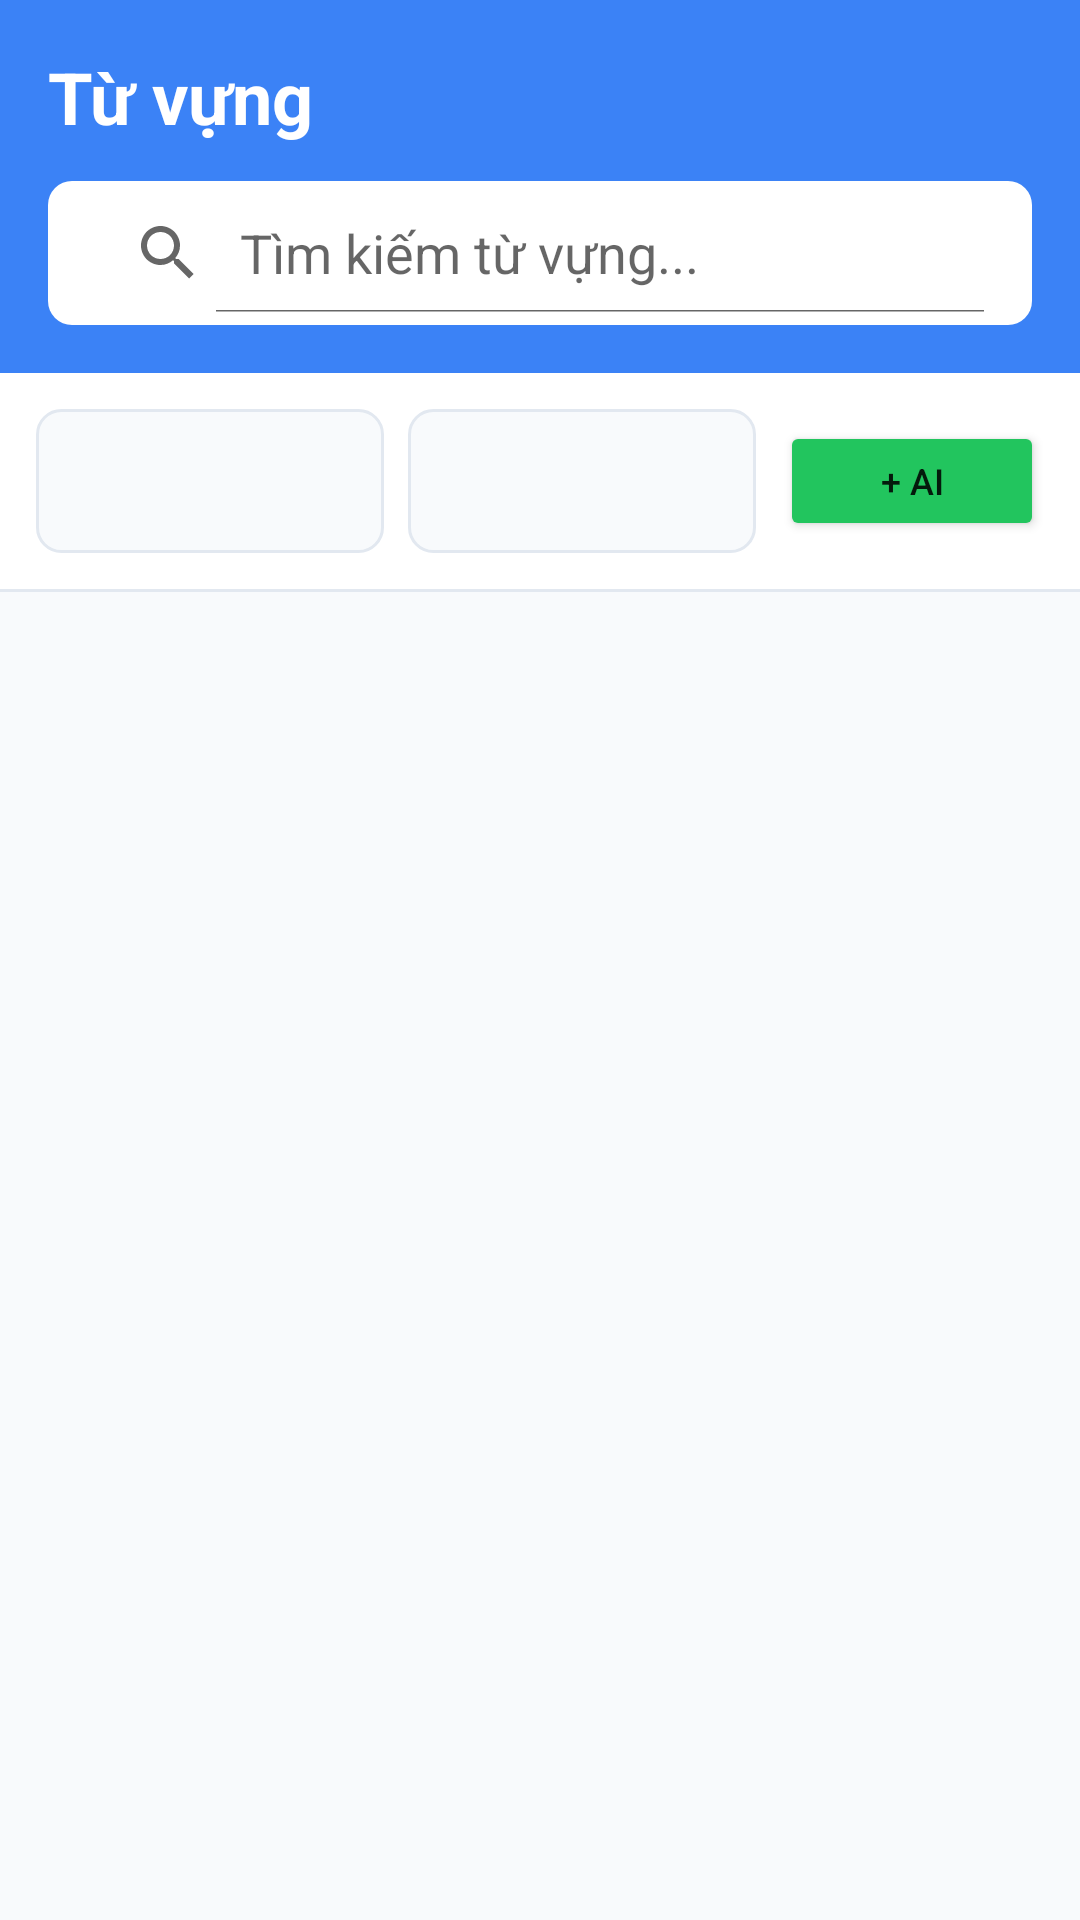

This screen was rendered from an Android layout file. Write that file and the resources it references.
<!-- AndroidManifest.xml: application theme Theme.StudyEnglish -->
<!-- res/layout/fragment_vocabulary.xml -->
<?xml version="1.0" encoding="utf-8"?>
<androidx.coordinatorlayout.widget.CoordinatorLayout xmlns:android="http://schemas.android.com/apk/res/android"
    xmlns:app="http://schemas.android.com/apk/res-auto"
    android:layout_width="match_parent"
    android:layout_height="match_parent"
    android:background="@color/background">

    <LinearLayout
        android:layout_width="match_parent"
        android:layout_height="match_parent"
        android:orientation="vertical">

        
        <LinearLayout
            android:layout_width="match_parent"
            android:layout_height="wrap_content"
            android:orientation="vertical"
            android:padding="16dp"
            android:background="@color/primary">

            <TextView
                android:layout_width="wrap_content"
                android:layout_height="wrap_content"
                android:text="@string/vocabulary_title"
                android:textSize="24sp"
                android:textColor="@color/white"
                android:textStyle="bold" />

            <SearchView
                android:id="@+id/search_view"
                android:layout_width="match_parent"
                android:layout_height="wrap_content"
                android:layout_marginTop="12dp"
                android:background="@drawable/bg_search"
                android:iconifiedByDefault="false"
                android:queryHint="@string/search_hint" />
        </LinearLayout>

        
        <LinearLayout
            android:layout_width="match_parent"
            android:layout_height="wrap_content"
            android:orientation="horizontal"
            android:padding="12dp"
            android:background="@color/surface"
            android:gravity="center_vertical">

            <Spinner
                android:id="@+id/spinner_topic"
                android:layout_width="0dp"
                android:layout_height="48dp"
                android:layout_weight="1"
                android:layout_marginEnd="8dp"
                android:background="@drawable/bg_spinner" />

            <Spinner
                android:id="@+id/spinner_level"
                android:layout_width="0dp"
                android:layout_height="48dp"
                android:layout_weight="1"
                android:layout_marginEnd="8dp"
                android:background="@drawable/bg_spinner" />

            <Button
                android:id="@+id/btn_add_vocab"
                android:layout_width="wrap_content"
                android:layout_height="40dp"
                android:text="+ AI"
                android:textSize="12sp"
                android:backgroundTint="@color/success"
                android:paddingHorizontal="12dp" />
        </LinearLayout>

        <View
            android:layout_width="match_parent"
            android:layout_height="1dp"
            android:background="@color/divider" />

        
        <androidx.recyclerview.widget.RecyclerView
            android:id="@+id/recycler_vocabulary"
            android:layout_width="match_parent"
            android:layout_height="0dp"
            android:layout_weight="1"
            android:padding="8dp"
            android:clipToPadding="false" />

        
        <LinearLayout
            android:id="@+id/empty_state"
            android:layout_width="match_parent"
            android:layout_height="0dp"
            android:layout_weight="1"
            android:orientation="vertical"
            android:gravity="center"
            android:visibility="gone">

            <ImageView
                android:layout_width="120dp"
                android:layout_height="120dp"
                android:src="@drawable/ic_vocabulary"
                android:tint="@color/text_hint" />

            <TextView
                android:layout_width="wrap_content"
                android:layout_height="wrap_content"
                android:layout_marginTop="16dp"
                android:text="@string/empty_list"
                android:textColor="@color/text_secondary"
                android:textSize="16sp" />
        </LinearLayout>

    </LinearLayout>

</androidx.coordinatorlayout.widget.CoordinatorLayout>
<!-- resources referenced by this layout -->
<resources>
  <color name="background">#F8FAFC</color>
  <color name="divider">#E2E8F0</color>
  <color name="primary">#3B82F6</color>
  <color name="success">#22C55E</color>
  <color name="surface">#FFFFFF</color>
  <color name="text_hint">#94A3B8</color>
  <color name="text_secondary">#64748B</color>
  <color name="white">#FFFFFF</color>
  <!-- drawable bg_search (drawable) -->
  <?xml version="1.0" encoding="utf-8"?>
  <shape xmlns:android="http://schemas.android.com/apk/res/android"
      android:shape="rectangle">
      <solid android:color="@color/white" />
      <corners android:radius="8dp" />
      <padding
          android:left="8dp"
          android:right="8dp"
          android:top="4dp"
          android:bottom="4dp" />
  </shape>
  <!-- drawable bg_spinner (drawable) -->
  <?xml version="1.0" encoding="utf-8"?>
  <shape xmlns:android="http://schemas.android.com/apk/res/android"
      android:shape="rectangle">
      <solid android:color="@color/background" />
      <corners android:radius="8dp" />
      <stroke
          android:width="1dp"
          android:color="@color/divider" />
      <padding
          android:left="12dp"
          android:right="12dp"
          android:top="8dp"
          android:bottom="8dp" />
  </shape>
  <!-- drawable ic_vocabulary (drawable) -->
  <?xml version="1.0" encoding="utf-8"?>
  <vector xmlns:android="http://schemas.android.com/apk/res/android"
      android:width="24dp"
      android:height="24dp"
      android:viewportWidth="24"
      android:viewportHeight="24">
      <path
          android:fillColor="#000000"
          android:pathData="M12,3L1,9L12,15L21,10.09V17H23V9M5,13.18V17.18L12,21L19,17.18V13.18L12,17L5,13.18Z" />
  </vector>
  <string name="empty_list">Không có dữ liệu</string>
  <string name="search_hint">Tìm kiếm từ vựng...</string>
  <string name="vocabulary_title">Từ vựng</string>
  <style name="Theme.StudyEnglish" parent="Theme.MaterialComponents.DayNight.NoActionBar">
          <item name="colorPrimary">@color/primary</item>
          <item name="colorPrimaryVariant">@color/primary_dark</item>
          <item name="colorOnPrimary">@color/white</item>
  
          <item name="colorSecondary">@color/secondary</item>
          <item name="colorSecondaryVariant">@color/secondary_dark</item>
          <item name="colorOnSecondary">@color/white</item>
  
          <item name="android:statusBarColor">@color/primary</item>
          <item name="android:navigationBarColor">@color/background</item>
          <item name="android:windowBackground">@color/background</item>
  
          <item name="colorError">@color/error</item>
          <item name="colorOnError">@color/white</item>
  
          <item name="colorSurface">@color/surface</item>
          <item name="colorOnSurface">@color/text_primary</item>
      </style>
  <color name="primary_dark">#2563EB</color>
  <color name="secondary">#10B981</color>
  <color name="secondary_dark">#059669</color>
  <color name="error">#EF4444</color>
  <color name="text_primary">#1E293B</color>
</resources>
